Photos from the image-classification dataset "dynamic-hand-gestures-LMHGD-dataset-double-view" in the GitHub repository aviogit/dynamic-hand-gesture-classification-datasets. Its 13 classes are: catching, catching hands up, line gesture, pointing, pointing with hand raised, resting, rotating, scroll finger, shaking, shaking low, shaking raised fist, slicing, zoom gesture.

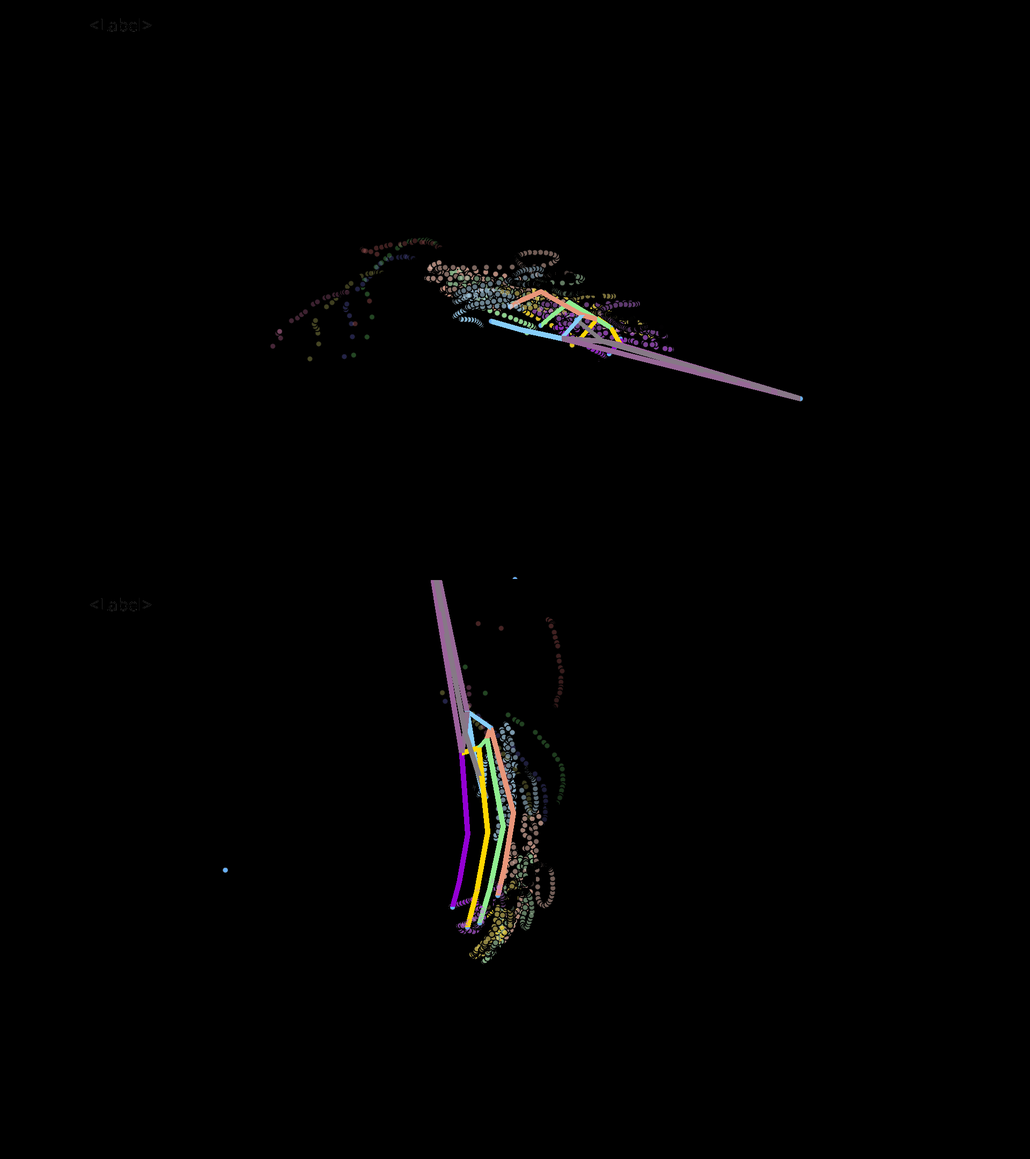
Label: shaking

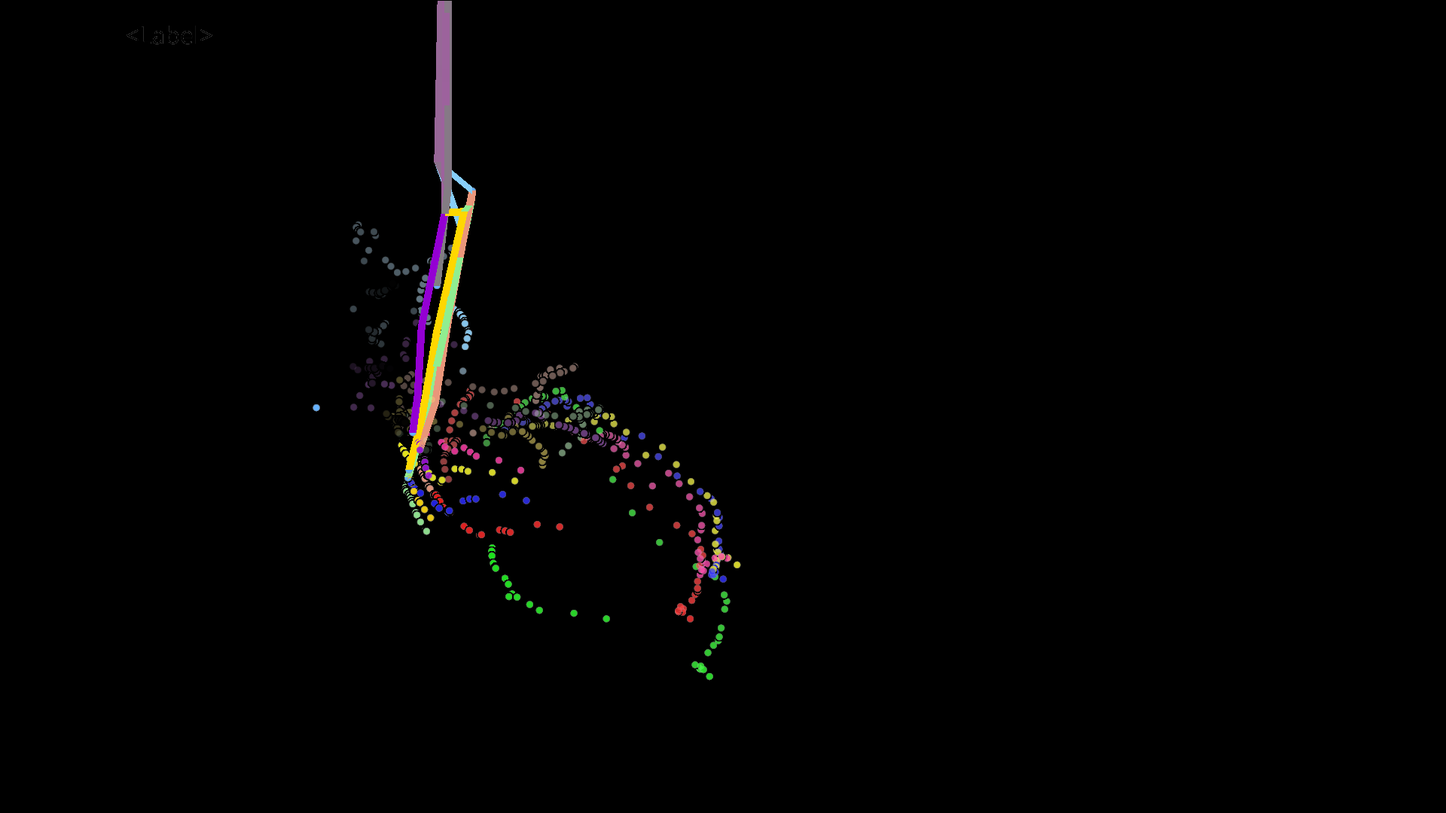
Label: line gesture

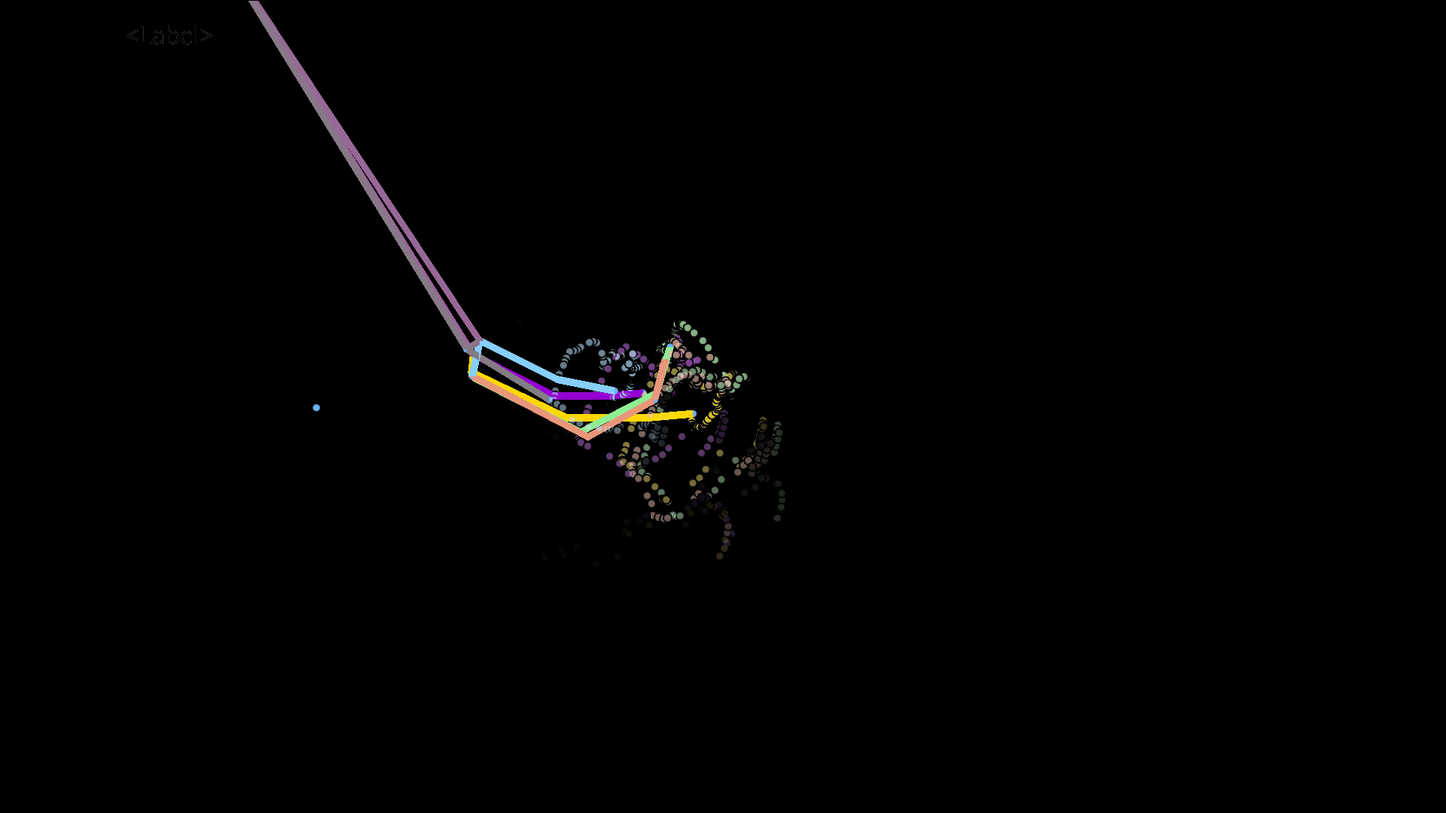
Label: shaking low

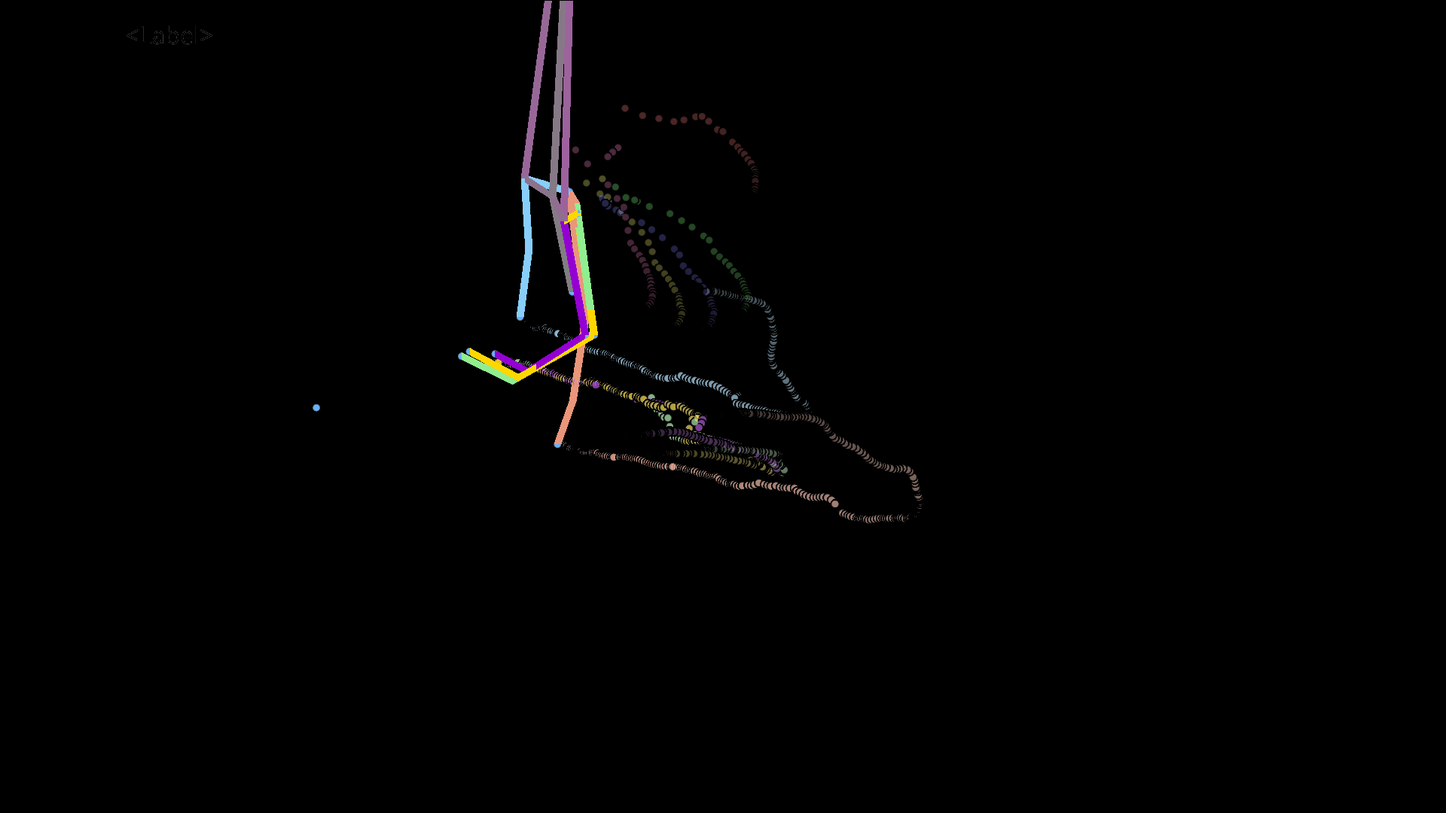
Label: scroll finger

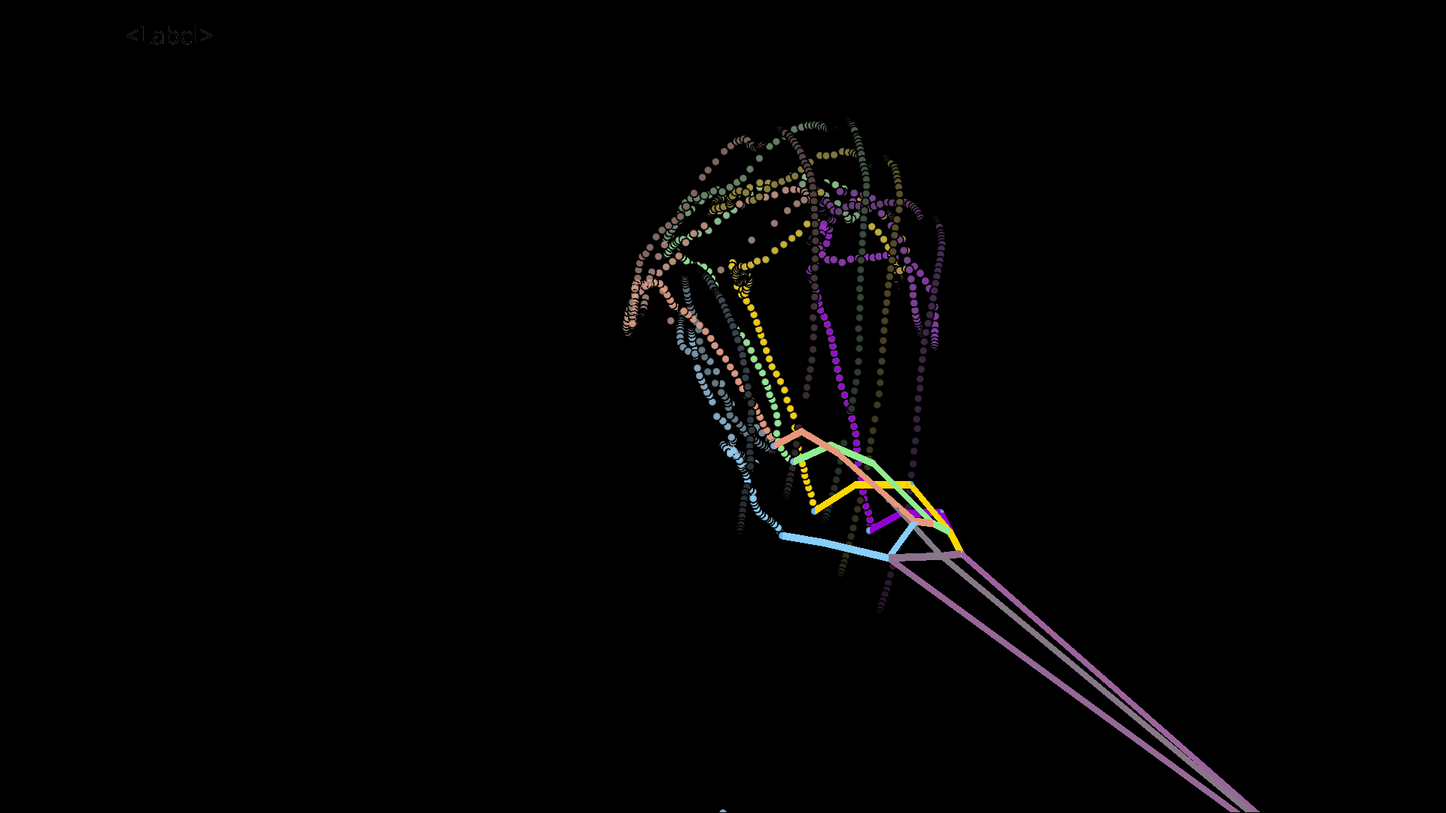
Label: rotating

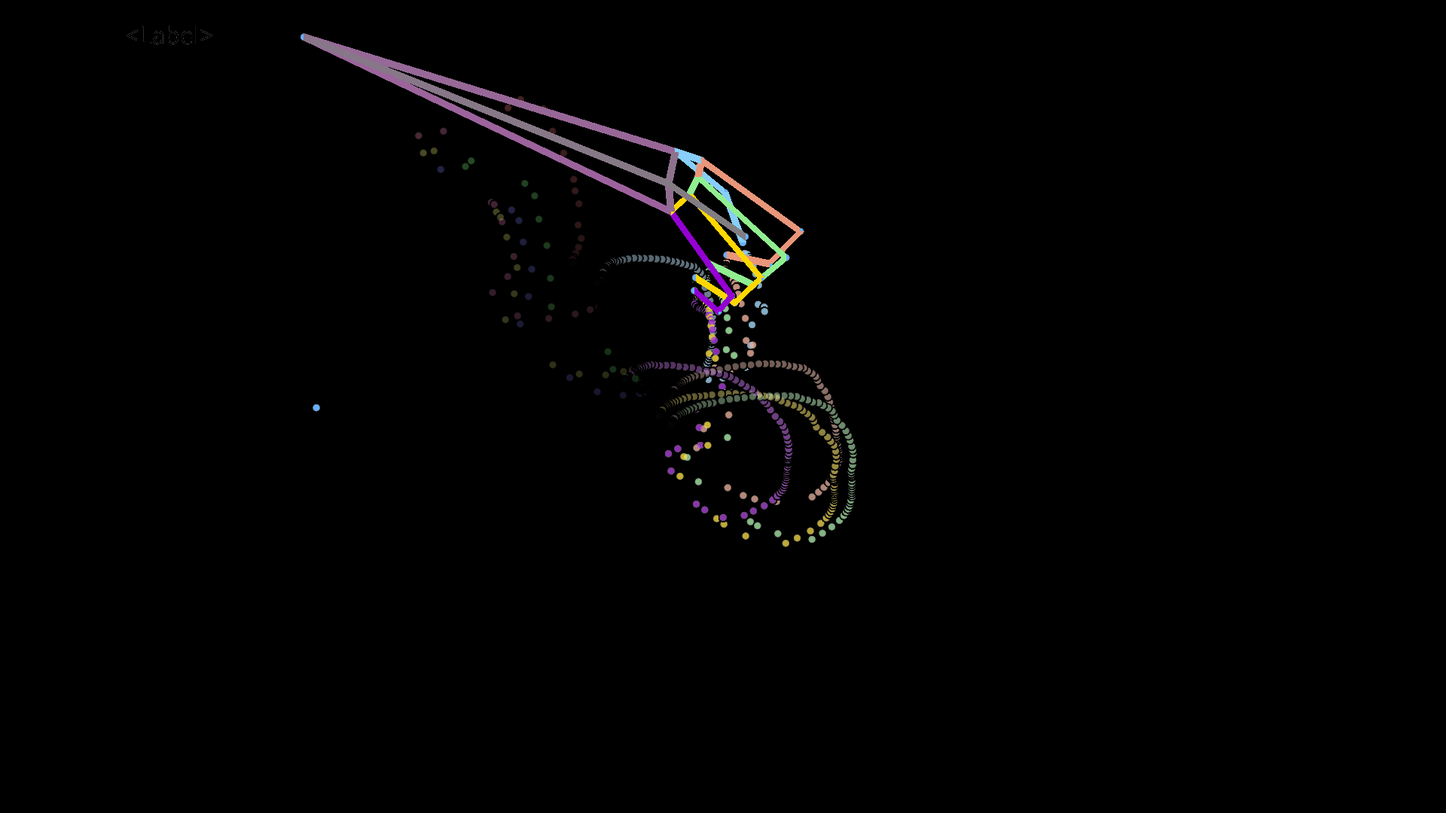
Label: catching
